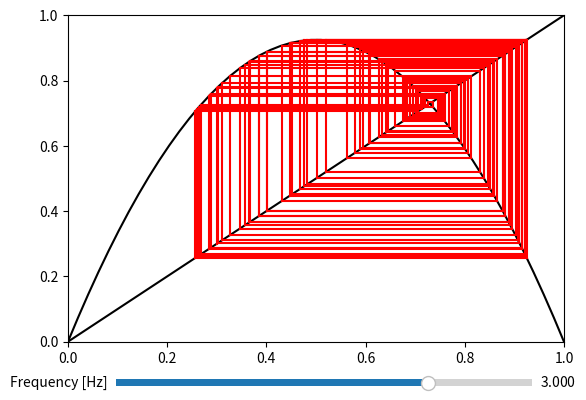

Recreate this plot in Python.
import numpy as np
import matplotlib.pyplot as plt
from matplotlib.widgets import Slider

def Logistic(r,x):
    x_r=r*x*(1-x)
    return x_r

thresh=0.05
num=100
x_0=0.3


def cobweb(r,x,num,ax):
    for i in range(num):
        y=Logistic(r,x)
        ax.plot([x,x],[x,y],'r')
        ax.plot([x,y],[y,y],'r')
        x=y
    ax.set_xlim(0, 1)
    ax.set_ylim(0, 1)

def start_plot(r,x_0,num):
    xl = np.linspace(0, 1)
    fig, ax = plt.subplots()
    ax2=ax
    ax2.plot(xl, Logistic(r, xl), 'k')
    ax.plot(xl, xl, 'k')
    cobweb(r,x_0,num,ax2)
    plt.subplots_adjust(bottom=0.2)
    return fig,ax,ax2,xl


fig,ax,ax2,xl = start_plot(3.7,x_0,num)
axfreq = plt.axes([0.2, 0.1, 0.65, 0.03])
freq_slider = Slider(
    ax=axfreq,
    label='Frequency [Hz]',
    valmin=0.001,
    valmax=4,
    valinit=3,
)

def update(val):
    ax2.cla()
    ax2.plot(xl, Logistic(freq_slider.val, xl), 'k')
    ax.plot(xl, xl, 'k')
    cobweb(freq_slider.val,x_0,num,ax2)
    fig.canvas.draw_idle()

freq_slider.on_changed(update)

plt.show()
